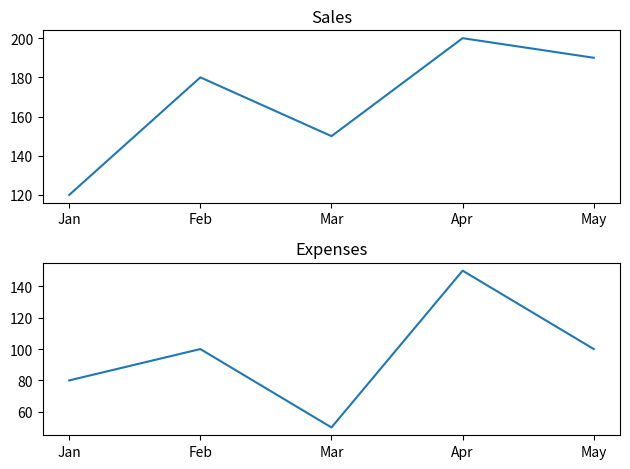

Here is the Python script that generated this plot:
import matplotlib.pyplot as plt

months=["Jan","Feb","Mar","Apr","May"]
sales=[120,180,150,200,190]
expenses=[80,100,50,150,100]

plt.subplot(2,1,1)
plt.plot(months,sales)
plt.title("Sales")

plt.subplot(2,1,2)
plt.plot(months,expenses)
plt.title("Expenses")

plt.tight_layout()
plt.show()
